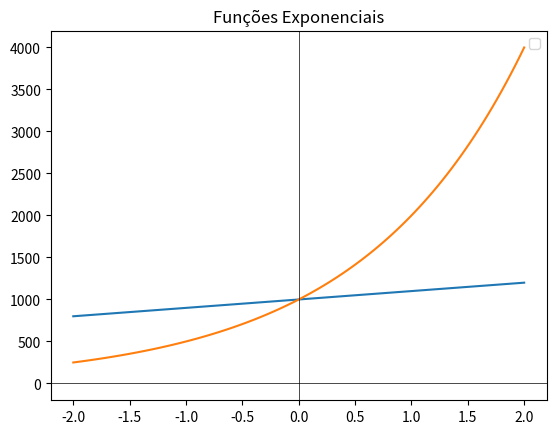

Reproduce this figure in Python.
#Exemplo 01
import numpy as np
import matplotlib.pyplot as plt

x = np.linspace(-2, 2, 100)
y1 = 1000 + (100* x)  # Crescimento
y2 = 1000 * (2 ** x)  # Decaimento

plt.plot(x, y1)
plt.plot(x, y2)
plt.axhline(0, color='black', linewidth=0.5)
plt.axvline(0, color='black', linewidth=0.5)
plt.legend()
plt.title("Funções Exponenciais")
plt.show()